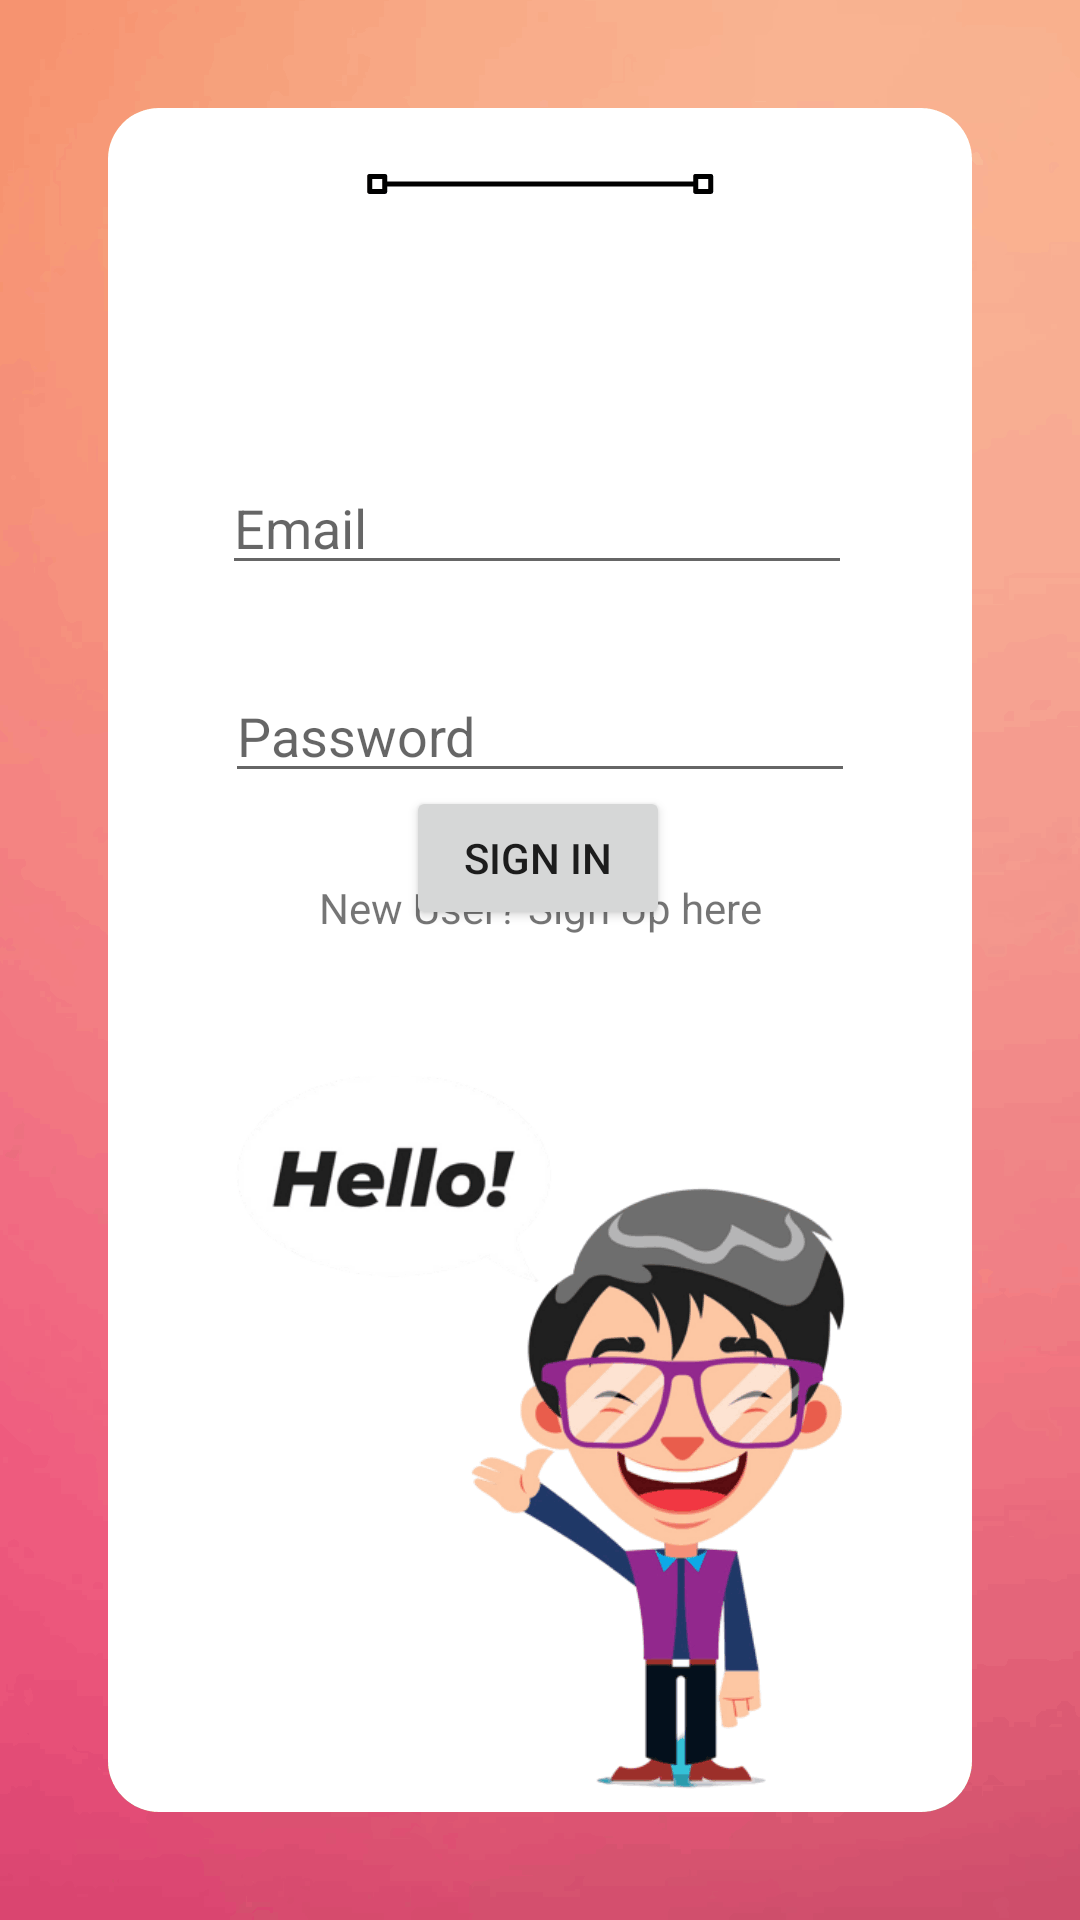

The Android layout XML behind this screen, and the referenced resources:
<!-- AndroidManifest.xml: application theme Theme.AntiNarco -->
<!-- res/layout/activity_login.xml -->
<?xml version="1.0" encoding="utf-8"?>
<androidx.constraintlayout.widget.ConstraintLayout xmlns:android="http://schemas.android.com/apk/res/android"
    xmlns:app="http://schemas.android.com/apk/res-auto"
    xmlns:tools="http://schemas.android.com/tools"
    android:layout_width="match_parent"
    android:layout_height="match_parent"
    android:background="@drawable/ii"
    tools:context=".login">

    <EditText
        android:id="@+id/editText"
        android:layout_width="wrap_content"
        android:layout_height="wrap_content"
        android:layout_marginStart="84dp"
        android:layout_marginTop="152dp"
        android:layout_marginEnd="85dp"
        android:layout_marginBottom="313dp"
        android:ems="10"
        android:hint="Email"
        android:inputType="textEmailAddress"
        app:layout_constraintBottom_toBottomOf="parent"
        app:layout_constraintEnd_toEndOf="parent"
        app:layout_constraintHorizontal_bias="0.531"
        app:layout_constraintStart_toStartOf="parent"
        app:layout_constraintTop_toTopOf="parent"
        app:layout_constraintVertical_bias="0.013" />

    <EditText
        android:id="@+id/editText2"
        android:layout_width="wrap_content"
        android:layout_height="wrap_content"
        android:layout_marginBottom="8dp"
        android:layout_marginEnd="85dp"
        android:layout_marginStart="85dp"
        android:layout_marginTop="8dp"
        android:ems="10"
        android:hint="Password"
        android:inputType="textPassword"
        app:layout_constraintBottom_toBottomOf="parent"
        app:layout_constraintEnd_toEndOf="parent"
        app:layout_constraintStart_toStartOf="parent"
        app:layout_constraintTop_toBottomOf="@+id/editText"
        app:layout_constraintVertical_bias="0.052" />

    <TextView
        android:id="@+id/textView"
        android:layout_width="wrap_content"
        android:layout_height="wrap_content"
        android:layout_marginStart="163dp"
        android:layout_marginEnd="163dp"
        android:layout_marginBottom="328dp"
        android:text="New User? Sign Up here"
        app:layout_constraintBottom_toBottomOf="parent"
        app:layout_constraintEnd_toEndOf="parent"
        app:layout_constraintStart_toStartOf="parent" />

    <Button
        android:id="@+id/button2"
        android:layout_width="wrap_content"
        android:layout_height="wrap_content"
        android:layout_marginStart="8dp"
        android:layout_marginTop="8dp"
        android:layout_marginEnd="8dp"
        android:layout_marginBottom="8dp"
        android:text="Sign In"
        app:layout_constraintBottom_toTopOf="@+id/textView"
        app:layout_constraintEnd_toEndOf="parent"
        app:layout_constraintHorizontal_bias="0.498"
        app:layout_constraintStart_toStartOf="parent"
        app:layout_constraintTop_toBottomOf="@+id/editText2"
        app:layout_constraintVertical_bias="0.295" />


</androidx.constraintlayout.widget.ConstraintLayout>
<!-- resources referenced by this layout -->
<resources>
  <!-- drawable ii: png bitmap (drawable-v24, 58641 bytes) -->
  <style name="Theme.AntiNarco" parent="Theme.MaterialComponents.DayNight.DarkActionBar">
          
          <item name="colorPrimary">@color/purple_500</item>
          <item name="colorPrimaryVariant">@color/purple_700</item>
          <item name="colorOnPrimary">@color/white</item>
          
          <item name="colorSecondary">@color/teal_200</item>
          <item name="colorSecondaryVariant">@color/teal_700</item>
          <item name="colorOnSecondary">@color/black</item>
          
          <item name="android:statusBarColor" tools:targetApi="l">?attr/colorPrimaryVariant</item>
          
      </style>
  <color name="purple_500">#FF6200EE</color>
  <color name="purple_700">#FF3700B3</color>
  <color name="white">#FFFFFFFF</color>
  <color name="teal_200">#FF03DAC5</color>
  <color name="teal_700">#FF018786</color>
  <color name="black">#FF000000</color>
</resources>
